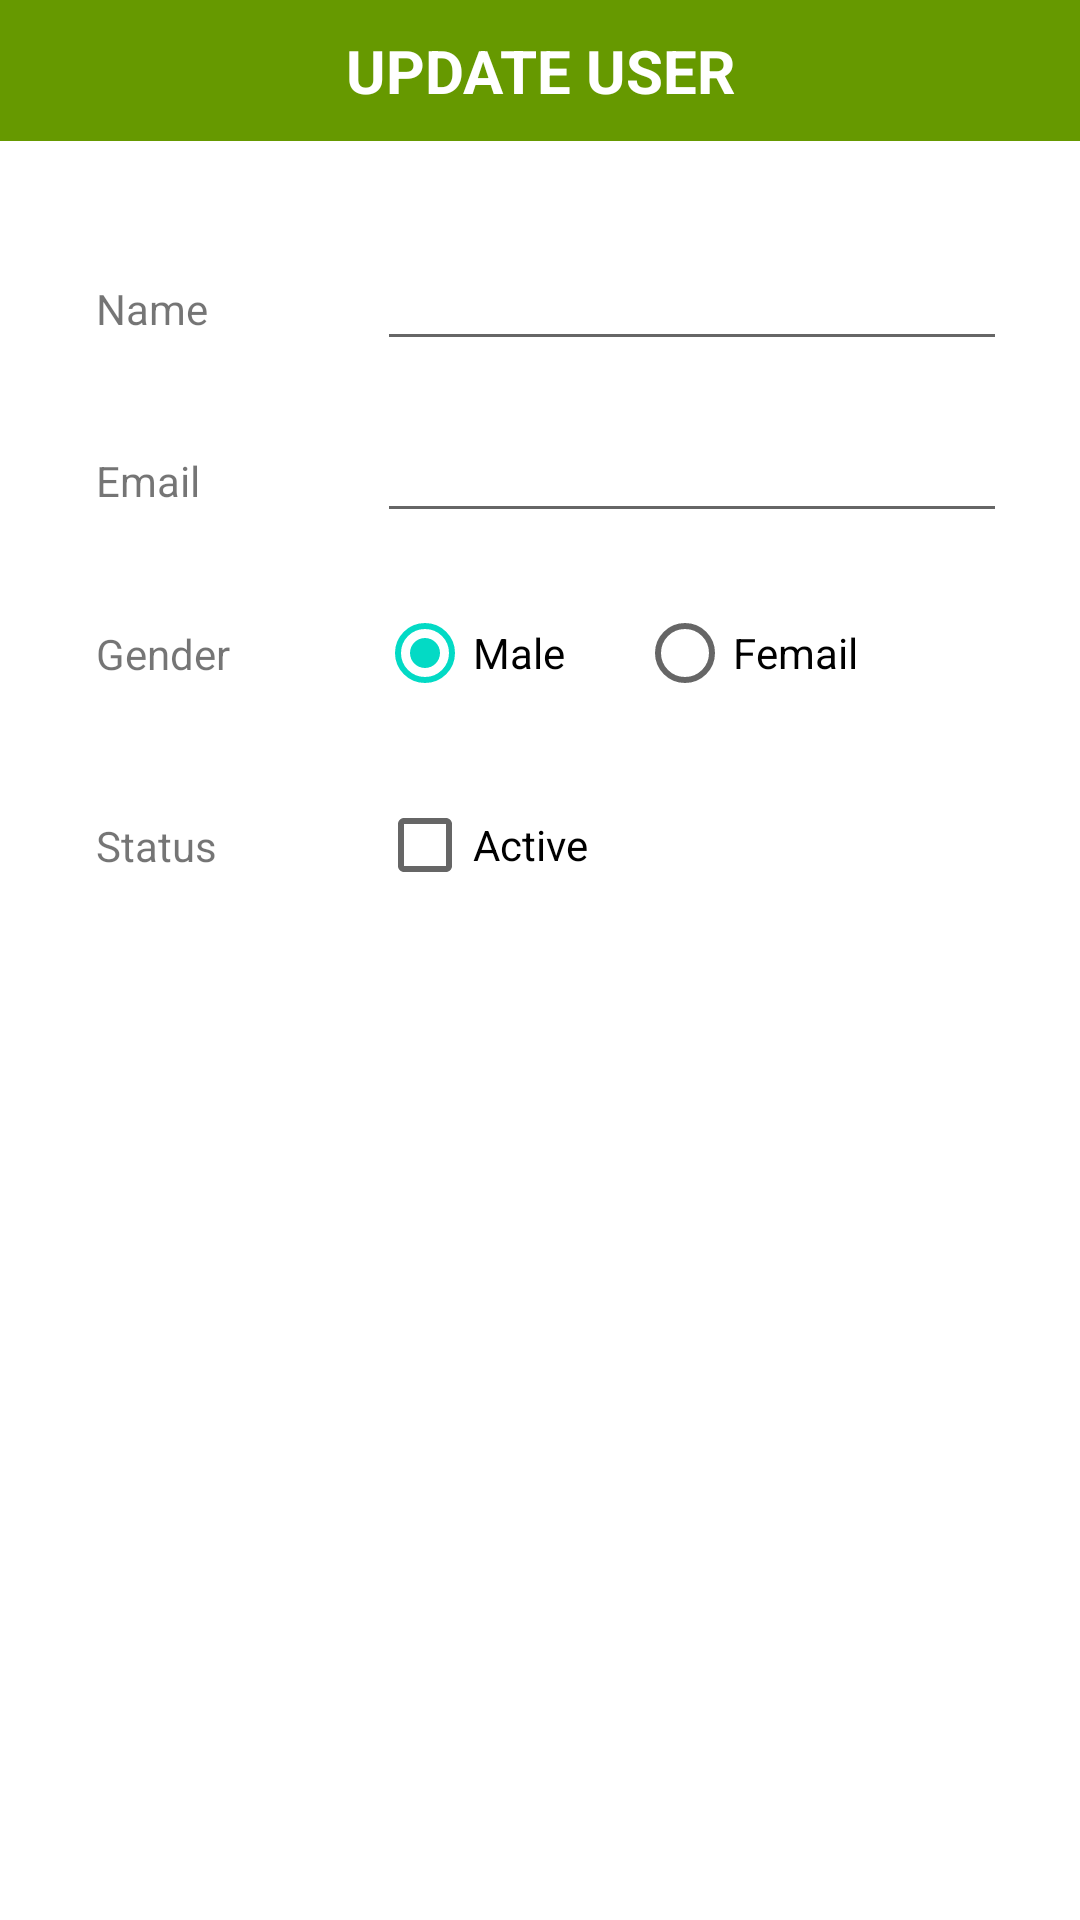

Layout XML and referenced resources for this Android screen:
<!-- AndroidManifest.xml: application theme Theme.NEU_SimpleBackgroundTask -->
<!-- res/layout/update_user_layout.xml -->
<?xml version="1.0" encoding="utf-8"?>
<androidx.constraintlayout.widget.ConstraintLayout xmlns:android="http://schemas.android.com/apk/res/android"
    android:id="@+id/layout_update_user"
    xmlns:app="http://schemas.android.com/apk/res-auto"
    android:layout_width="match_parent"
    android:layout_height="match_parent">

    <TextView
        android:id="@+id/titleUpdateUser"
        android:layout_width="match_parent"
        android:layout_height="wrap_content"
        android:background="@android:color/holo_green_dark"
        android:gravity="center"
        android:padding="10dp"
        android:text="UPDATE USER"
        android:textColor="@color/white"
        android:textSize="20sp"
        android:textStyle="bold"
        app:layout_constraintEnd_toEndOf="parent"
        app:layout_constraintHorizontal_bias="0.0"
        app:layout_constraintStart_toStartOf="parent"
        app:layout_constraintTop_toTopOf="parent" />

    <TextView
        android:id="@+id/lbl_name"
        android:layout_width="wrap_content"
        android:layout_height="wrap_content"
        android:layout_marginStart="32dp"
        android:text="Name"
        android:textStyle="normal"
        app:layout_constraintBaseline_toBaselineOf="@+id/name"
        app:layout_constraintStart_toStartOf="parent" />

    <EditText
        android:id="@+id/name"
        android:layout_width="wrap_content"
        android:layout_height="wrap_content"
        android:layout_marginStart="64dp"
        android:layout_marginTop="32dp"
        android:layout_marginEnd="32dp"
        android:autofillHints="emailAddress"
        android:ems="10"
        android:hint=""
        android:inputType="textEmailAddress"
        android:text=""
        app:layout_constraintEnd_toEndOf="parent"
        app:layout_constraintStart_toEndOf="@+id/lbl_name"
        app:layout_constraintTop_toBottomOf="@+id/titleUpdateUser" />

    <TextView
        android:id="@+id/lbl_email"
        android:layout_width="wrap_content"
        android:layout_height="wrap_content"
        android:layout_marginStart="32dp"
        android:text="Email"
        android:textStyle="normal"
        app:layout_constraintBaseline_toBaselineOf="@+id/email"
        app:layout_constraintStart_toStartOf="parent" />

    <EditText
        android:id="@+id/email"
        android:layout_width="wrap_content"
        android:layout_height="wrap_content"
        android:layout_marginTop="16dp"
        android:autofillHints="emailAddress"
        android:hint=""
        android:ems="10"
        android:inputType="textEmailAddress"
        android:text=""
        app:layout_constraintEnd_toEndOf="@+id/name"
        app:layout_constraintTop_toBottomOf="@+id/name" />

    <TextView
        android:id="@+id/lbl_gender"
        android:layout_width="wrap_content"
        android:layout_height="wrap_content"
        android:layout_marginStart="32dp"
        android:text="Gender"
        android:textStyle="normal"
        app:layout_constraintBottom_toBottomOf="@+id/radGroup_gender"
        app:layout_constraintStart_toStartOf="parent"
        app:layout_constraintTop_toTopOf="@+id/radGroup_gender" />

    <RadioGroup
        android:id="@+id/radGroup_gender"
        android:layout_width="0dp"
        android:layout_height="wrap_content"
        android:layout_marginTop="16dp"
        android:orientation="horizontal"
        app:layout_constraintStart_toStartOf="@+id/email"
        app:layout_constraintTop_toBottomOf="@+id/email">

        <RadioButton
            android:id="@+id/rad_mail"
            android:layout_width="wrap_content"
            android:layout_height="wrap_content"
            android:layout_weight="0"
            android:checked="true"
            android:text="Male"  />

        <RadioButton
            android:id="@+id/rad_femail"
            android:layout_width="wrap_content"
            android:layout_height="wrap_content"
            android:layout_marginStart="24dp"
            android:layout_weight="0"
            android:text="Femail" />
    </RadioGroup>

    <TextView
        android:id="@+id/lbl_status"
        android:layout_width="wrap_content"
        android:layout_height="wrap_content"
        android:text="Status"
        android:textStyle="normal"
        app:layout_constraintBottom_toBottomOf="@+id/chk_status"
        app:layout_constraintStart_toStartOf="@+id/lbl_gender"
        app:layout_constraintTop_toTopOf="@+id/chk_status" />

    <CheckBox
        android:id="@+id/chk_status"
        android:layout_width="wrap_content"
        android:layout_height="wrap_content"
        android:layout_marginTop="16dp"
        android:text="Active"
        app:layout_constraintStart_toStartOf="@+id/radGroup_gender"
        app:layout_constraintTop_toBottomOf="@+id/radGroup_gender" />

</androidx.constraintlayout.widget.ConstraintLayout>
<!-- resources referenced by this layout -->
<resources>
  <style name="Theme.NEU_SimpleBackgroundTask" parent="Theme.MaterialComponents.DayNight.DarkActionBar">
          
          <item name="colorPrimary">@color/purple_500</item>
          <item name="colorPrimaryVariant">@color/purple_700</item>
          <item name="colorOnPrimary">@color/white</item>
          
          <item name="colorSecondary">@color/teal_200</item>
          <item name="colorSecondaryVariant">@color/teal_700</item>
          <item name="colorOnSecondary">@color/black</item>
          
          <item name="android:statusBarColor" tools:targetApi="l">?attr/colorPrimaryVariant</item>
          
      </style>
  <!-- not gathered from this repository: default colours our renderer supplied (Android Studio template values) -->
  <color name="purple_500">#FF6200EE</color>
  <color name="purple_700">#FF3700B3</color>
  <color name="teal_200">#FF03DAC5</color>
  <color name="teal_700">#FF018786</color>
  <color name="black">#FF000000</color>
  <color name="white">#FFFFFFFF</color>
</resources>
